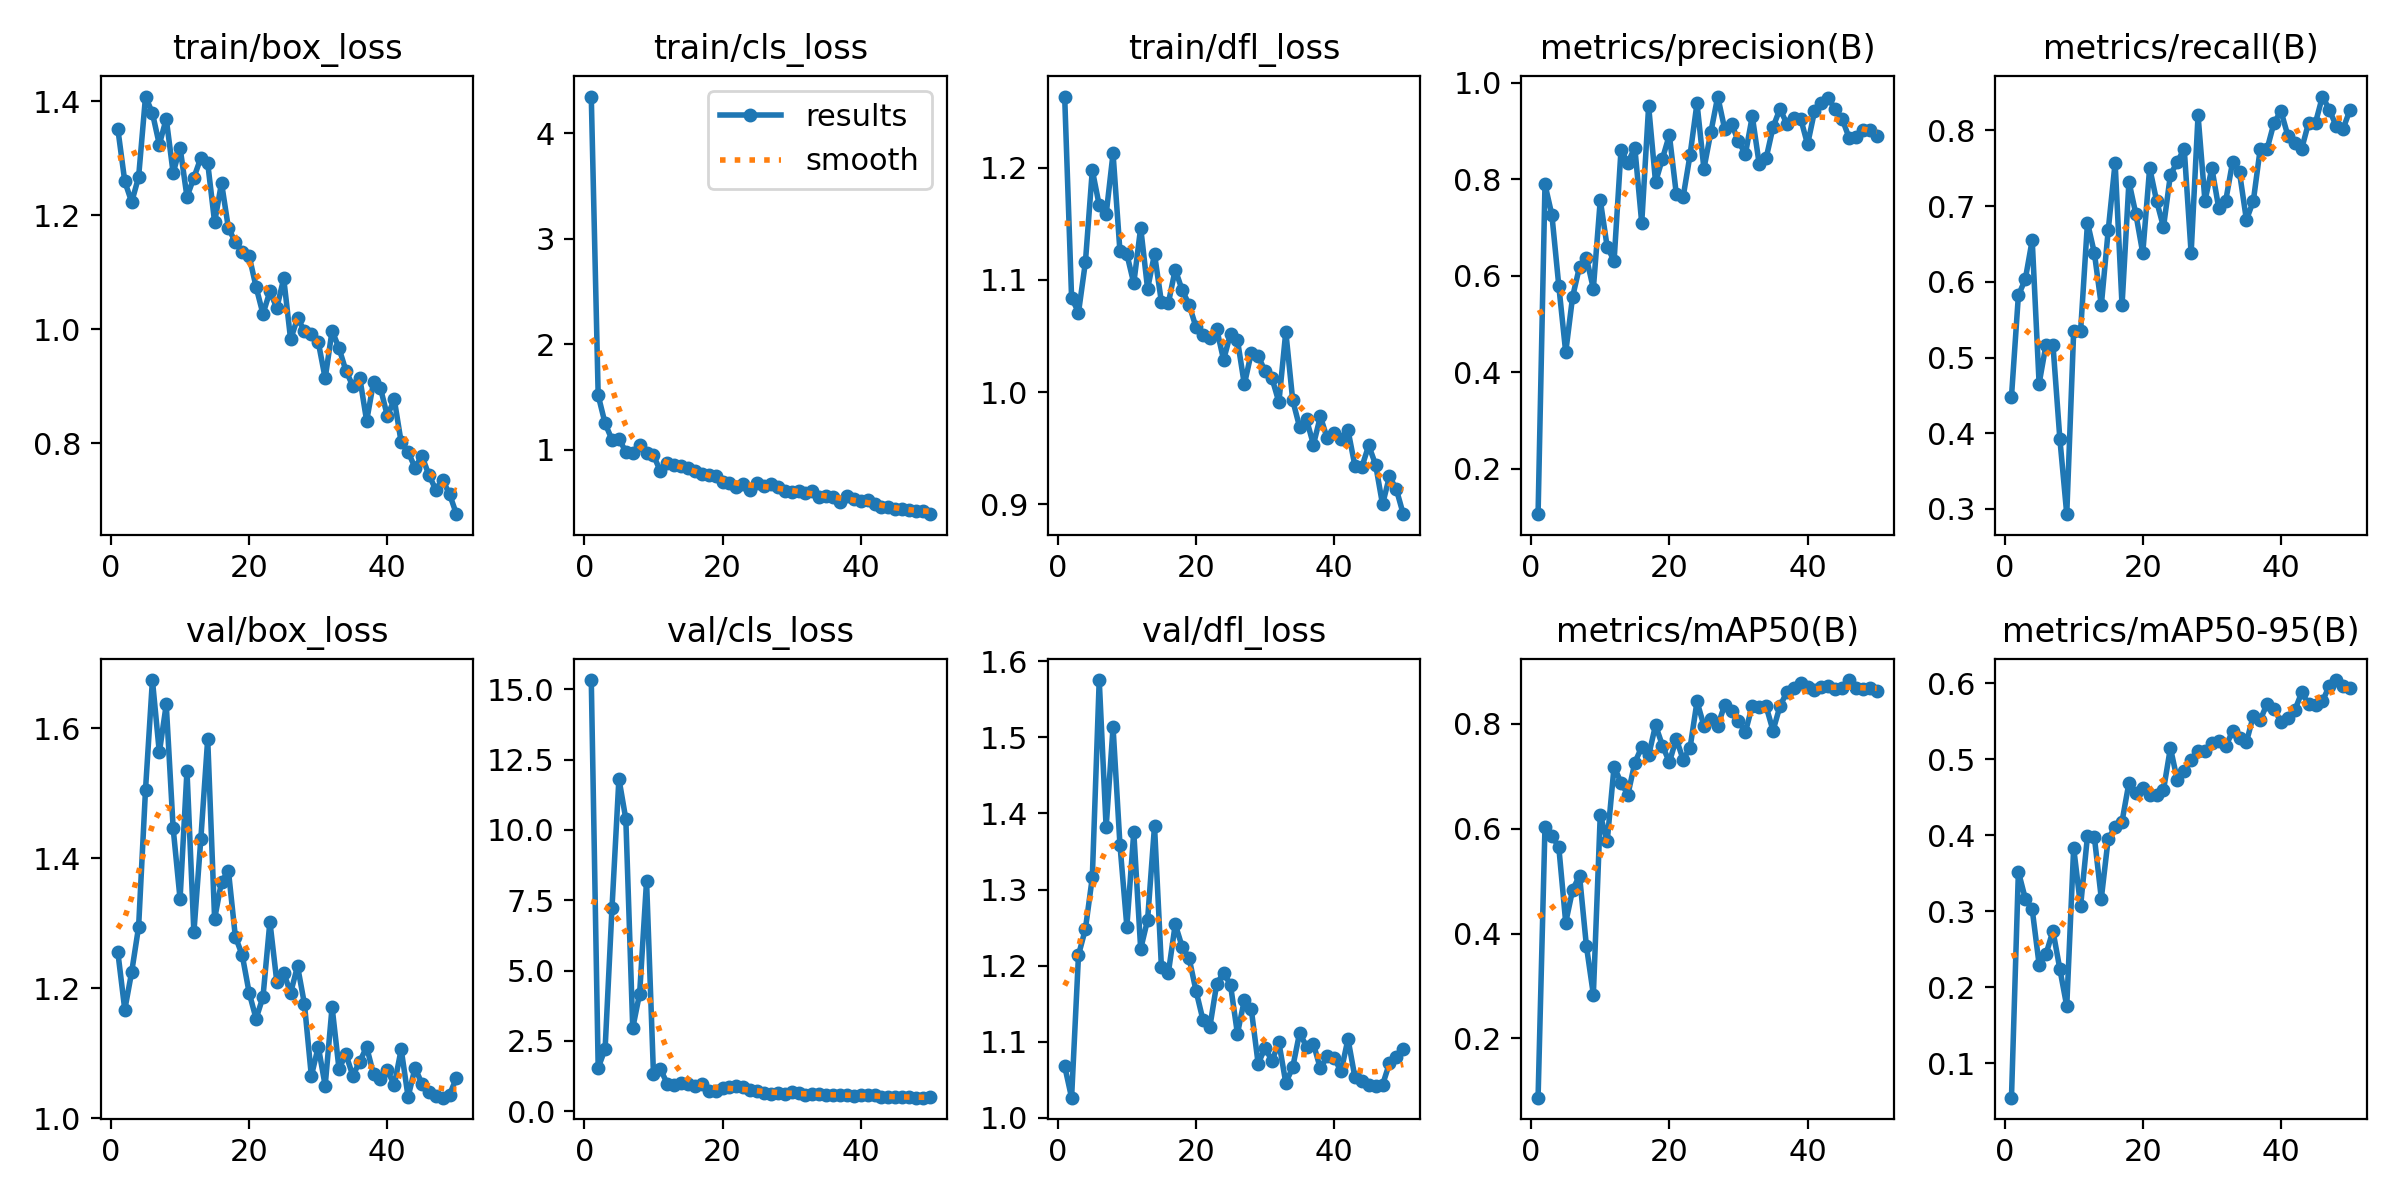

Source data for this figure (header and first rows):
epoch, train/box_loss, train/cls_loss, train/dfl_loss, metrics/precision(B), metrics/recall(B), metrics/mAP50(B), metrics/mAP50-95(B), val/box_loss, val/cls_loss, val/dfl_loss, lr/pg0, lr/pg1, lr/pg2
1, 1.351, 4.346, 1.263, 0.1053, 0.4483, 0.08688, 0.05482, 1.255, 15.33, 1.068, 0.00024, 0.00024, 0.00024
2, 1.26, 1.516, 1.084, 0.7895, 0.5821, 0.6042, 0.3522, 1.167, 1.54, 1.027, 0.0004901, 0.0004901, 0.0004901
3, 1.223, 1.25, 1.071, 0.726, 0.6035, 0.5867, 0.3167, 1.225, 2.206, 1.214, 0.0007299, 0.0007299, 0.0007299
4, 1.267, 1.095, 1.116, 0.5789, 0.6552, 0.5649, 0.3027, 1.295, 7.233, 1.248, 0.0009594, 0.0009594, 0.0009594
5, 1.408, 1.105, 1.198, 0.4411, 0.4655, 0.421, 0.23, 1.506, 11.83, 1.316, 0.001179, 0.001179, 0.001179
6, 1.379, 0.9801, 1.167, 0.5566, 0.5172, 0.4833, 0.2436, 1.674, 10.39, 1.575, 0.001388, 0.001388, 0.001388
7, 1.324, 0.9733, 1.159, 0.6187, 0.5172, 0.5105, 0.2745, 1.563, 2.954, 1.382, 0.001586, 0.001586, 0.001586
8, 1.37, 1.041, 1.213, 0.6366, 0.3928, 0.3757, 0.224, 1.637, 4.183, 1.513, 0.001723, 0.001723, 0.001723
9, 1.274, 0.9685, 1.126, 0.5734, 0.2931, 0.2836, 0.1752, 1.446, 8.19, 1.359, 0.001723, 0.001723, 0.001723
10, 1.319, 0.9489, 1.123, 0.7569, 0.5345, 0.6267, 0.3837, 1.337, 1.316, 1.251, 0.001683, 0.001683, 0.001683
11, 1.232, 0.7964, 1.097, 0.66, 0.5345, 0.5758, 0.3067, 1.535, 1.495, 1.376, 0.001644, 0.001644, 0.001644
12, 1.266, 0.8781, 1.147, 0.6311, 0.6784, 0.7187, 0.3992, 1.286, 0.9749, 1.222, 0.001604, 0.001604, 0.001604
13, 1.301, 0.8564, 1.092, 0.8605, 0.638, 0.6879, 0.3972, 1.429, 0.9316, 1.26, 0.001564, 0.001564, 0.001564
14, 1.292, 0.8482, 1.123, 0.8348, 0.569, 0.665, 0.3169, 1.584, 0.9915, 1.383, 0.001525, 0.001525, 0.001525
15, 1.188, 0.8308, 1.08, 0.8659, 0.6681, 0.726, 0.3956, 1.307, 0.9494, 1.198, 0.001485, 0.001485, 0.001485
16, 1.257, 0.7968, 1.079, 0.7094, 0.7576, 0.756, 0.4104, 1.364, 0.8995, 1.19, 0.001446, 0.001446, 0.001446
17, 1.177, 0.7708, 1.109, 0.9519, 0.569, 0.7398, 0.4182, 1.381, 0.976, 1.254, 0.001406, 0.001406, 0.001406
18, 1.153, 0.7602, 1.091, 0.7943, 0.7323, 0.7977, 0.4691, 1.28, 0.7313, 1.225, 0.001366, 0.001366, 0.001366
19, 1.137, 0.7522, 1.078, 0.8431, 0.6897, 0.7585, 0.4551, 1.251, 0.7039, 1.21, 0.001327, 0.001327, 0.001327
20, 1.129, 0.6978, 1.058, 0.8919, 0.6379, 0.727, 0.4623, 1.193, 0.8244, 1.167, 0.001287, 0.001287, 0.001287
21, 1.075, 0.6807, 1.051, 0.7701, 0.7508, 0.7713, 0.4532, 1.153, 0.8525, 1.129, 0.001248, 0.001248, 0.001248
22, 1.027, 0.6461, 1.048, 0.7642, 0.7069, 0.7318, 0.4529, 1.187, 0.8765, 1.119, 0.001208, 0.001208, 0.001208
23, 1.067, 0.6727, 1.056, 0.8512, 0.6724, 0.7548, 0.4596, 1.303, 0.8501, 1.176, 0.001168, 0.001168, 0.001168
24, 1.038, 0.6212, 1.029, 0.9581, 0.7414, 0.8427, 0.515, 1.21, 0.7351, 1.191, 0.001129, 0.001129, 0.001129
25, 1.089, 0.683, 1.052, 0.822, 0.7586, 0.7964, 0.4727, 1.224, 0.7178, 1.175, 0.001089, 0.001089, 0.001089
26, 0.9825, 0.6593, 1.047, 0.8975, 0.7759, 0.8093, 0.4844, 1.193, 0.6424, 1.111, 0.00105, 0.00105, 0.00105
27, 1.02, 0.6739, 1.007, 0.9718, 0.6379, 0.7963, 0.4988, 1.234, 0.6051, 1.155, 0.00101, 0.00101, 0.00101
28, 0.9973, 0.6473, 1.035, 0.9049, 0.8202, 0.836, 0.5108, 1.176, 0.6469, 1.143, 0.0009704, 0.0009704, 0.0009704
29, 0.9921, 0.609, 1.032, 0.9148, 0.7069, 0.8237, 0.5109, 1.065, 0.626, 1.071, 0.0009308, 0.0009308, 0.0009308
30, 0.978, 0.6002, 1.018, 0.8788, 0.7502, 0.8056, 0.5215, 1.111, 0.6793, 1.092, 0.0008912, 0.0008912, 0.0008912
31, 0.9143, 0.6125, 1.012, 0.8524, 0.6971, 0.7844, 0.5237, 1.05, 0.6403, 1.075, 0.0008516, 0.0008516, 0.0008516
32, 0.9978, 0.5889, 0.9911, 0.931, 0.7069, 0.8348, 0.5169, 1.171, 0.5902, 1.099, 0.000812, 0.000812, 0.000812
33, 0.9673, 0.6069, 1.054, 0.8319, 0.7586, 0.8327, 0.5369, 1.076, 0.5978, 1.046, 0.0007724, 0.0007724, 0.0007724
34, 0.9276, 0.5554, 0.9928, 0.8437, 0.7445, 0.8337, 0.5279, 1.099, 0.6081, 1.067, 0.0007328, 0.0007328, 0.0007328
35, 0.901, 0.5606, 0.9689, 0.9081, 0.6819, 0.7872, 0.5228, 1.066, 0.5776, 1.112, 0.0006932, 0.0006932, 0.0006932
36, 0.9156, 0.5522, 0.9758, 0.9461, 0.7069, 0.8335, 0.5571, 1.087, 0.5768, 1.093, 0.0006536, 0.0006536, 0.0006536
37, 0.8396, 0.5067, 0.9532, 0.9154, 0.7759, 0.8608, 0.5518, 1.11, 0.5629, 1.097, 0.000614, 0.000614, 0.000614
38, 0.9076, 0.5594, 0.9784, 0.9282, 0.7759, 0.8679, 0.5733, 1.068, 0.5588, 1.065, 0.0005744, 0.0005744, 0.0005744
39, 0.8971, 0.5328, 0.9588, 0.9261, 0.8103, 0.8779, 0.5666, 1.061, 0.5384, 1.081, 0.0005348, 0.0005348, 0.0005348
40, 0.8482, 0.5125, 0.9637, 0.8724, 0.8255, 0.8708, 0.5495, 1.074, 0.5755, 1.079, 0.0004952, 0.0004952, 0.0004952
41, 0.8772, 0.5216, 0.9585, 0.9409, 0.7931, 0.8645, 0.554, 1.052, 0.5688, 1.061, 0.0004556, 0.0004556, 0.0004556
42, 0.8019, 0.4825, 0.9662, 0.9578, 0.783, 0.8697, 0.5643, 1.106, 0.5648, 1.104, 0.000416, 0.000416, 0.000416
43, 0.785, 0.4569, 0.9345, 0.9688, 0.7759, 0.872, 0.588, 1.033, 0.5175, 1.054, 0.0003764, 0.0003764, 0.0003764
44, 0.7578, 0.4566, 0.9333, 0.945, 0.8103, 0.8671, 0.5726, 1.078, 0.5137, 1.049, 0.0003368, 0.0003368, 0.0003368
45, 0.7781, 0.4425, 0.9526, 0.9256, 0.8103, 0.8679, 0.5714, 1.054, 0.4983, 1.043, 0.0002972, 0.0002972, 0.0002972
46, 0.7451, 0.4405, 0.9354, 0.8867, 0.8448, 0.8837, 0.5764, 1.04, 0.4914, 1.042, 0.0002576, 0.0002576, 0.0002576
47, 0.7191, 0.4252, 0.9, 0.888, 0.8276, 0.8694, 0.5967, 1.034, 0.4988, 1.043, 0.000218, 0.000218, 0.000218
48, 0.736, 0.4207, 0.925, 0.9033, 0.8055, 0.8669, 0.6043, 1.032, 0.4779, 1.072, 0.0001784, 0.0001784, 0.0001784
49, 0.711, 0.4188, 0.9134, 0.903, 0.8024, 0.8682, 0.5967, 1.037, 0.4826, 1.08, 0.0001388, 0.0001388, 0.0001388
50, 0.676, 0.3901, 0.8913, 0.8907, 0.8276, 0.862, 0.5936, 1.062, 0.4969, 1.091, 9.92e-05, 9.92e-05, 9.92e-05
